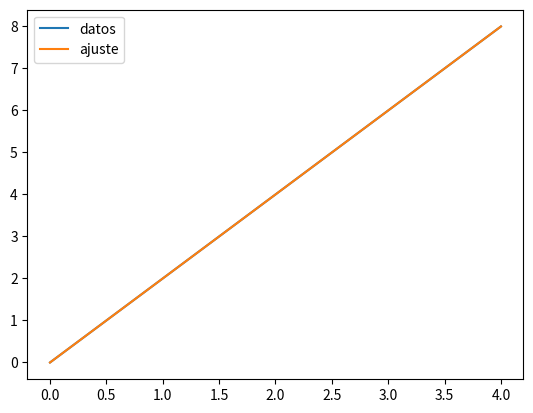

Write the Python code that produced this figure.
import numpy as np
from scipy.optimize import curve_fit
from matplotlib import pyplot as plt

#Los datos
variable_x = np.array([0, 1, 2, 3, 4])
variable_y = np.array([0, 2, 4, 6, 8])

#La funcion que quiero ajustar
g = lambda x, a, b: a*x+b

#Realizo el ajuste
popt_g, pcov_g  = curve_fit(g, variable_x, variable_y)
sigmas_g     = [pcov_g[0,0], pcov_g[1,1]]

#Calculo el R^2 del ajuste
residuals = variable_y- g(variable_x, popt_g[0], popt_g[1])
ss_res = np.sum(residuals**2)
ss_tot = np.sum((variable_y-np.mean(variable_y))**2)
r_squared = 1 - (ss_res / ss_tot)

print('parametros optimos: ', popt_g, '\n desviaciones estandar: ', np.sqrt(sigmas_g), '\n R^2: ',r_squared)

#Grafico
plt.plot(variable_x, variable_y, label='datos')
plt.plot(variable_x, g(variable_x, popt_g[0], popt_g[1]), label='ajuste')
plt.legend()